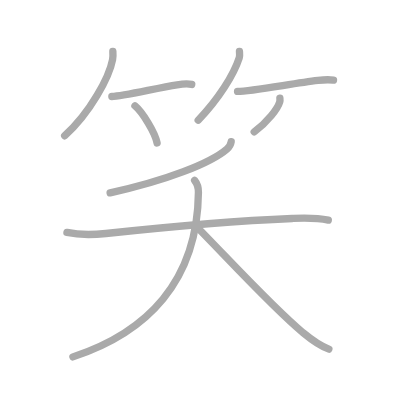
t = 0.00 s
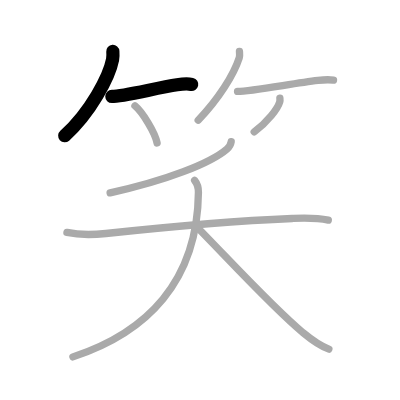
t = 2.00 s
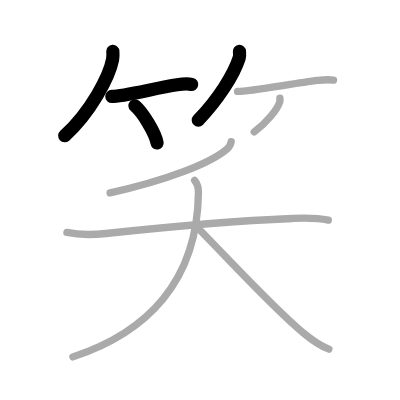
t = 4.00 s
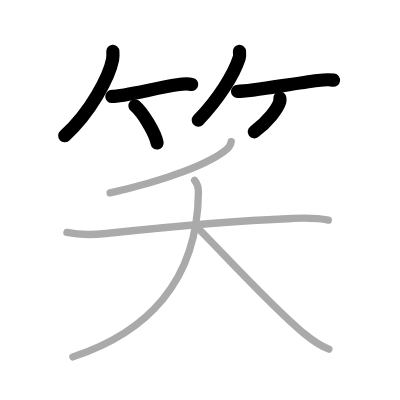
t = 6.00 s
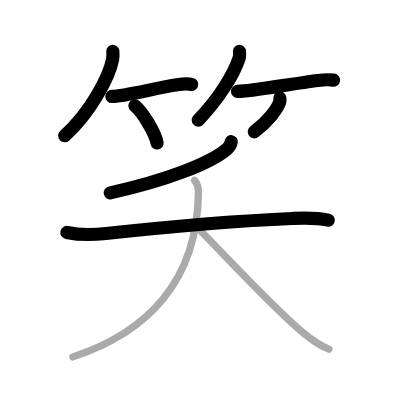
t = 8.00 s
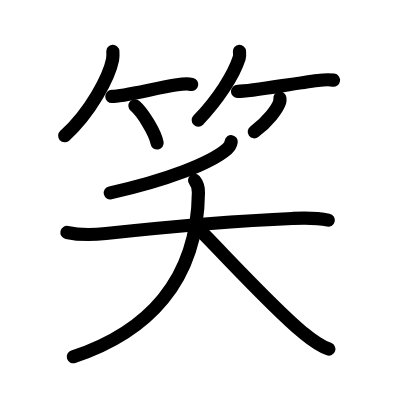
t = 10.00 s

The animated SVG that drew these frames (rendered in a browser with its animation timeline set to each time). Animation: 10 SMIL elements (animate=10); one cycle of 10.00 s.

<?xml version="1.0" standalone="no"?>
<!DOCTYPE svg PUBLIC "-//W3C//DTD SVG 1.1//EN"   "http://www.w3.org/Graphics/SVG/1.1/DTD/svg11.dtd">
<svg width="400px" height="400px"  version="1.1" xmlns="http://www.w3.org/2000/svg">
  <defs>
    <marker id="Triangle" viewBox="0 0 10 10" refX="0" refY="5" markerUnits="strokeWidth" markerWidth="3" style="stroke-opacity:0%;fill:#aaaaaa;" markerHeight="2" orient="auto">
      <path d="M 0 0 L 10 5 L 0 10 z" />
    </marker>
    
    <marker id="Arrow" viewBox="0 0 10 10" refX="5" refY="5" markerUnits="strokeWidth" markerWidth="1.8" style="stroke-opacity:0%;fill:#770000;" markerHeight="2" orient="auto">
      <path d="M 0 4 L 6 4 L 4 1 L 10 5 L 4 9 L 6 6 L 0 6 z" />
        <circle cx="5" cy="5" r="5" />
      </marker>
    
    <marker id="TriangleRed" viewBox="0 0 10 10" refX="0" refY="5" markerUnits="strokeWidth" markerWidth="3" style="stroke-opacity:0%;fill:#CC0000;" markerHeight="2" orient="auto">
      <path d="M 0 0 L 10 5 L 0 10 z" />
    </marker>
    
    <marker id="ArrowRed" viewBox="0 0 10 10" refX="5" refY="5" markerUnits="strokeWidth" markerWidth="1.8" style="stroke-opacity:0%;fill:#CC0000;" markerHeight="2" orient="auto">
      <path d="M 0 4 L 6 4 L 4 1 L 10 5 L 4 9 L 6 6 L 0 6 z" />
        <circle cx="5" cy="5" r="5" />
      </marker>
    
  </defs>
  
  <path style="fill:#ffffff; fill-opacity:100%; fill-rule:evenodd; stroke-width:0;" d="M 0 0 L 400px 0 L 400px 400px L 0 400px L 0 0" />

  <g transform="scale(3.6697247706422 3.6697247706422)">
<path style="fill:none; fill-opacity:0%; fill-rule:evenodd; stroke:#aaaaaa; stroke-opacity:100%; stroke-width: 1.5pt; stroke-linejoin:round; stroke-linecap:round;" d="M30.75 14c0.04 0.55 0.08 1.43-0.07 2.23C29.78 20.92 24.65 30.69 17.62 37"></path>
<path style="fill:none; fill-opacity:0%; fill-rule:evenodd; stroke:#aaaaaa; stroke-opacity:100%; stroke-width: 1.5pt; stroke-linejoin:round; stroke-linecap:round;" d="M30.48 26.29c2.95 0 12.23-2.33 17.78-3.18c1.42-0.22 2.86-0.35 3.99-0.1"></path>
<path style="fill:none; fill-opacity:0%; fill-rule:evenodd; stroke:#aaaaaa; stroke-opacity:100%; stroke-width: 1.5pt; stroke-linejoin:round; stroke-linecap:round;" d="M36.77 28.83c2.13 1.79 5.51 7.35 6.04 10.13"></path>
<path style="fill:none; fill-opacity:0%; fill-rule:evenodd; stroke:#aaaaaa; stroke-opacity:100%; stroke-width: 1.5pt; stroke-linejoin:round; stroke-linecap:round;" d="M65.25 14c0.03 0.44 0.14 1.15-0.06 1.77c-1.5 4.64-5.67 11.27-11.18 16.98"></path>
<path style="fill:none; fill-opacity:0%; fill-rule:evenodd; stroke:#aaaaaa; stroke-opacity:100%; stroke-width: 1.5pt; stroke-linejoin:round; stroke-linecap:round;" d="M64.73 24.91c3.8 0 14.86-2.14 21.91-2.99c1.72-0.21 2.86-0.29 4.24-0.08"></path>
<path style="fill:none; fill-opacity:0%; fill-rule:evenodd; stroke:#aaaaaa; stroke-opacity:100%; stroke-width: 1.5pt; stroke-linejoin:round; stroke-linecap:round;" d="M76.27 26.75c0.03 0.26 0.06 0.67-0.05 1.04c-0.54 1.79-3.17 5.31-6.95 8.14"></path>
<path style="fill:none; fill-opacity:0%; fill-rule:evenodd; stroke:#aaaaaa; stroke-opacity:100%; stroke-width: 1.5pt; stroke-linejoin:round; stroke-linecap:round;" d="M63 38.62c-0.12 0.75-0.6 1.51-1.13 1.98c-4.49 3.9-16.64 8.61-31.86 11.96"></path>
<path style="fill:none; fill-opacity:0%; fill-rule:evenodd; stroke:#aaaaaa; stroke-opacity:100%; stroke-width: 1.5pt; stroke-linejoin:round; stroke-linecap:round;" d="M18.24 63.34c3.64 0.79 7.25 0.65 10.62 0.29c14.01-1.5 36.64-3.5 50.77-4.09c3.08-0.13 6.25-0.29 9.83 0.45"></path>
<path style="fill:none; fill-opacity:0%; fill-rule:evenodd; stroke:#aaaaaa; stroke-opacity:100%; stroke-width: 1.5pt; stroke-linejoin:round; stroke-linecap:round;" d="M53.03 49.17c0.53 0.65 1.06 1.9 1.04 3.3C53.82 76.74 40 90.62 19.87 97.25"></path>
<path style="fill:none; fill-opacity:0%; fill-rule:evenodd; stroke:#aaaaaa; stroke-opacity:100%; stroke-width: 1.5pt; stroke-linejoin:round; stroke-linecap:round;" d="M54.51 62.75c6.56 6.61 19.9 21.16 28 27.86c2.09 1.73 4.24 3.52 7.11 4.52"></path>

<path style="fill:none; fill-opacity:0%; fill-rule:evenodd; stroke:#000000; stroke-opacity:100%; stroke-width: 2.7pt; stroke-linejoin:round; stroke-linecap:round;" d="M30.75 14c0.04 0.55 0.08 1.43-0.07 2.23C29.78 20.92 24.65 30.69 17.62 37" pathLength="100" stroke-dashoffset="100" stroke-dasharray="100 105"><animate id="dashAnim1" attributeName="stroke-dashoffset" from="100" to="0" dur="1s" calcMode="linear" fill="freeze"/></path>
<path style="fill:none; fill-opacity:0%; fill-rule:evenodd; stroke:#000000; stroke-opacity:100%; stroke-width: 2.7pt; stroke-linejoin:round; stroke-linecap:round;" d="M30.48 26.29c2.95 0 12.23-2.33 17.78-3.18c1.42-0.22 2.86-0.35 3.99-0.1" pathLength="100" stroke-dashoffset="100" stroke-dasharray="100 105"><animate id="dashAnim2" attributeName="stroke-dashoffset" from="100" to="0" dur="1s" calcMode="linear" begin="dashAnim1.end" fill="freeze"/></path>
<path style="fill:none; fill-opacity:0%; fill-rule:evenodd; stroke:#000000; stroke-opacity:100%; stroke-width: 2.7pt; stroke-linejoin:round; stroke-linecap:round;" d="M36.77 28.83c2.13 1.79 5.51 7.35 6.04 10.13" pathLength="100" stroke-dashoffset="100" stroke-dasharray="100 105"><animate id="dashAnim3" attributeName="stroke-dashoffset" from="100" to="0" dur="1s" calcMode="linear" begin="dashAnim2.end" fill="freeze"/></path>
<path style="fill:none; fill-opacity:0%; fill-rule:evenodd; stroke:#000000; stroke-opacity:100%; stroke-width: 2.7pt; stroke-linejoin:round; stroke-linecap:round;" d="M65.25 14c0.03 0.44 0.14 1.15-0.06 1.77c-1.5 4.64-5.67 11.27-11.18 16.98" pathLength="100" stroke-dashoffset="100" stroke-dasharray="100 105"><animate id="dashAnim4" attributeName="stroke-dashoffset" from="100" to="0" dur="1s" calcMode="linear" begin="dashAnim3.end" fill="freeze"/></path>
<path style="fill:none; fill-opacity:0%; fill-rule:evenodd; stroke:#000000; stroke-opacity:100%; stroke-width: 2.7pt; stroke-linejoin:round; stroke-linecap:round;" d="M64.73 24.91c3.8 0 14.86-2.14 21.91-2.99c1.72-0.21 2.86-0.29 4.24-0.08" pathLength="100" stroke-dashoffset="100" stroke-dasharray="100 105"><animate id="dashAnim5" attributeName="stroke-dashoffset" from="100" to="0" dur="1s" calcMode="linear" begin="dashAnim4.end" fill="freeze"/></path>
<path style="fill:none; fill-opacity:0%; fill-rule:evenodd; stroke:#000000; stroke-opacity:100%; stroke-width: 2.7pt; stroke-linejoin:round; stroke-linecap:round;" d="M76.27 26.75c0.03 0.26 0.06 0.67-0.05 1.04c-0.54 1.79-3.17 5.31-6.95 8.14" pathLength="100" stroke-dashoffset="100" stroke-dasharray="100 105"><animate id="dashAnim6" attributeName="stroke-dashoffset" from="100" to="0" dur="1s" calcMode="linear" begin="dashAnim5.end" fill="freeze"/></path>
<path style="fill:none; fill-opacity:0%; fill-rule:evenodd; stroke:#000000; stroke-opacity:100%; stroke-width: 2.7pt; stroke-linejoin:round; stroke-linecap:round;" d="M63 38.62c-0.12 0.75-0.6 1.51-1.13 1.98c-4.49 3.9-16.64 8.61-31.86 11.96" pathLength="100" stroke-dashoffset="100" stroke-dasharray="100 105"><animate id="dashAnim7" attributeName="stroke-dashoffset" from="100" to="0" dur="1s" calcMode="linear" begin="dashAnim6.end" fill="freeze"/></path>
<path style="fill:none; fill-opacity:0%; fill-rule:evenodd; stroke:#000000; stroke-opacity:100%; stroke-width: 2.7pt; stroke-linejoin:round; stroke-linecap:round;" d="M18.24 63.34c3.64 0.79 7.25 0.65 10.62 0.29c14.01-1.5 36.64-3.5 50.77-4.09c3.08-0.13 6.25-0.29 9.83 0.45" pathLength="100" stroke-dashoffset="100" stroke-dasharray="100 105"><animate id="dashAnim8" attributeName="stroke-dashoffset" from="100" to="0" dur="1s" calcMode="linear" begin="dashAnim7.end" fill="freeze"/></path>
<path style="fill:none; fill-opacity:0%; fill-rule:evenodd; stroke:#000000; stroke-opacity:100%; stroke-width: 2.7pt; stroke-linejoin:round; stroke-linecap:round;" d="M53.03 49.17c0.53 0.65 1.06 1.9 1.04 3.3C53.82 76.74 40 90.62 19.87 97.25" pathLength="100" stroke-dashoffset="100" stroke-dasharray="100 105"><animate id="dashAnim9" attributeName="stroke-dashoffset" from="100" to="0" dur="1s" calcMode="linear" begin="dashAnim8.end" fill="freeze"/></path>
<path style="fill:none; fill-opacity:0%; fill-rule:evenodd; stroke:#000000; stroke-opacity:100%; stroke-width: 2.7pt; stroke-linejoin:round; stroke-linecap:round;" d="M54.51 62.75c6.56 6.61 19.9 21.16 28 27.86c2.09 1.73 4.24 3.52 7.11 4.52" pathLength="100" stroke-dashoffset="100" stroke-dasharray="100 105"><animate id="dashAnim10" attributeName="stroke-dashoffset" from="100" to="0" dur="1s" calcMode="linear" begin="dashAnim9.end" fill="freeze"/></path>

</g>

</svg>  
          
